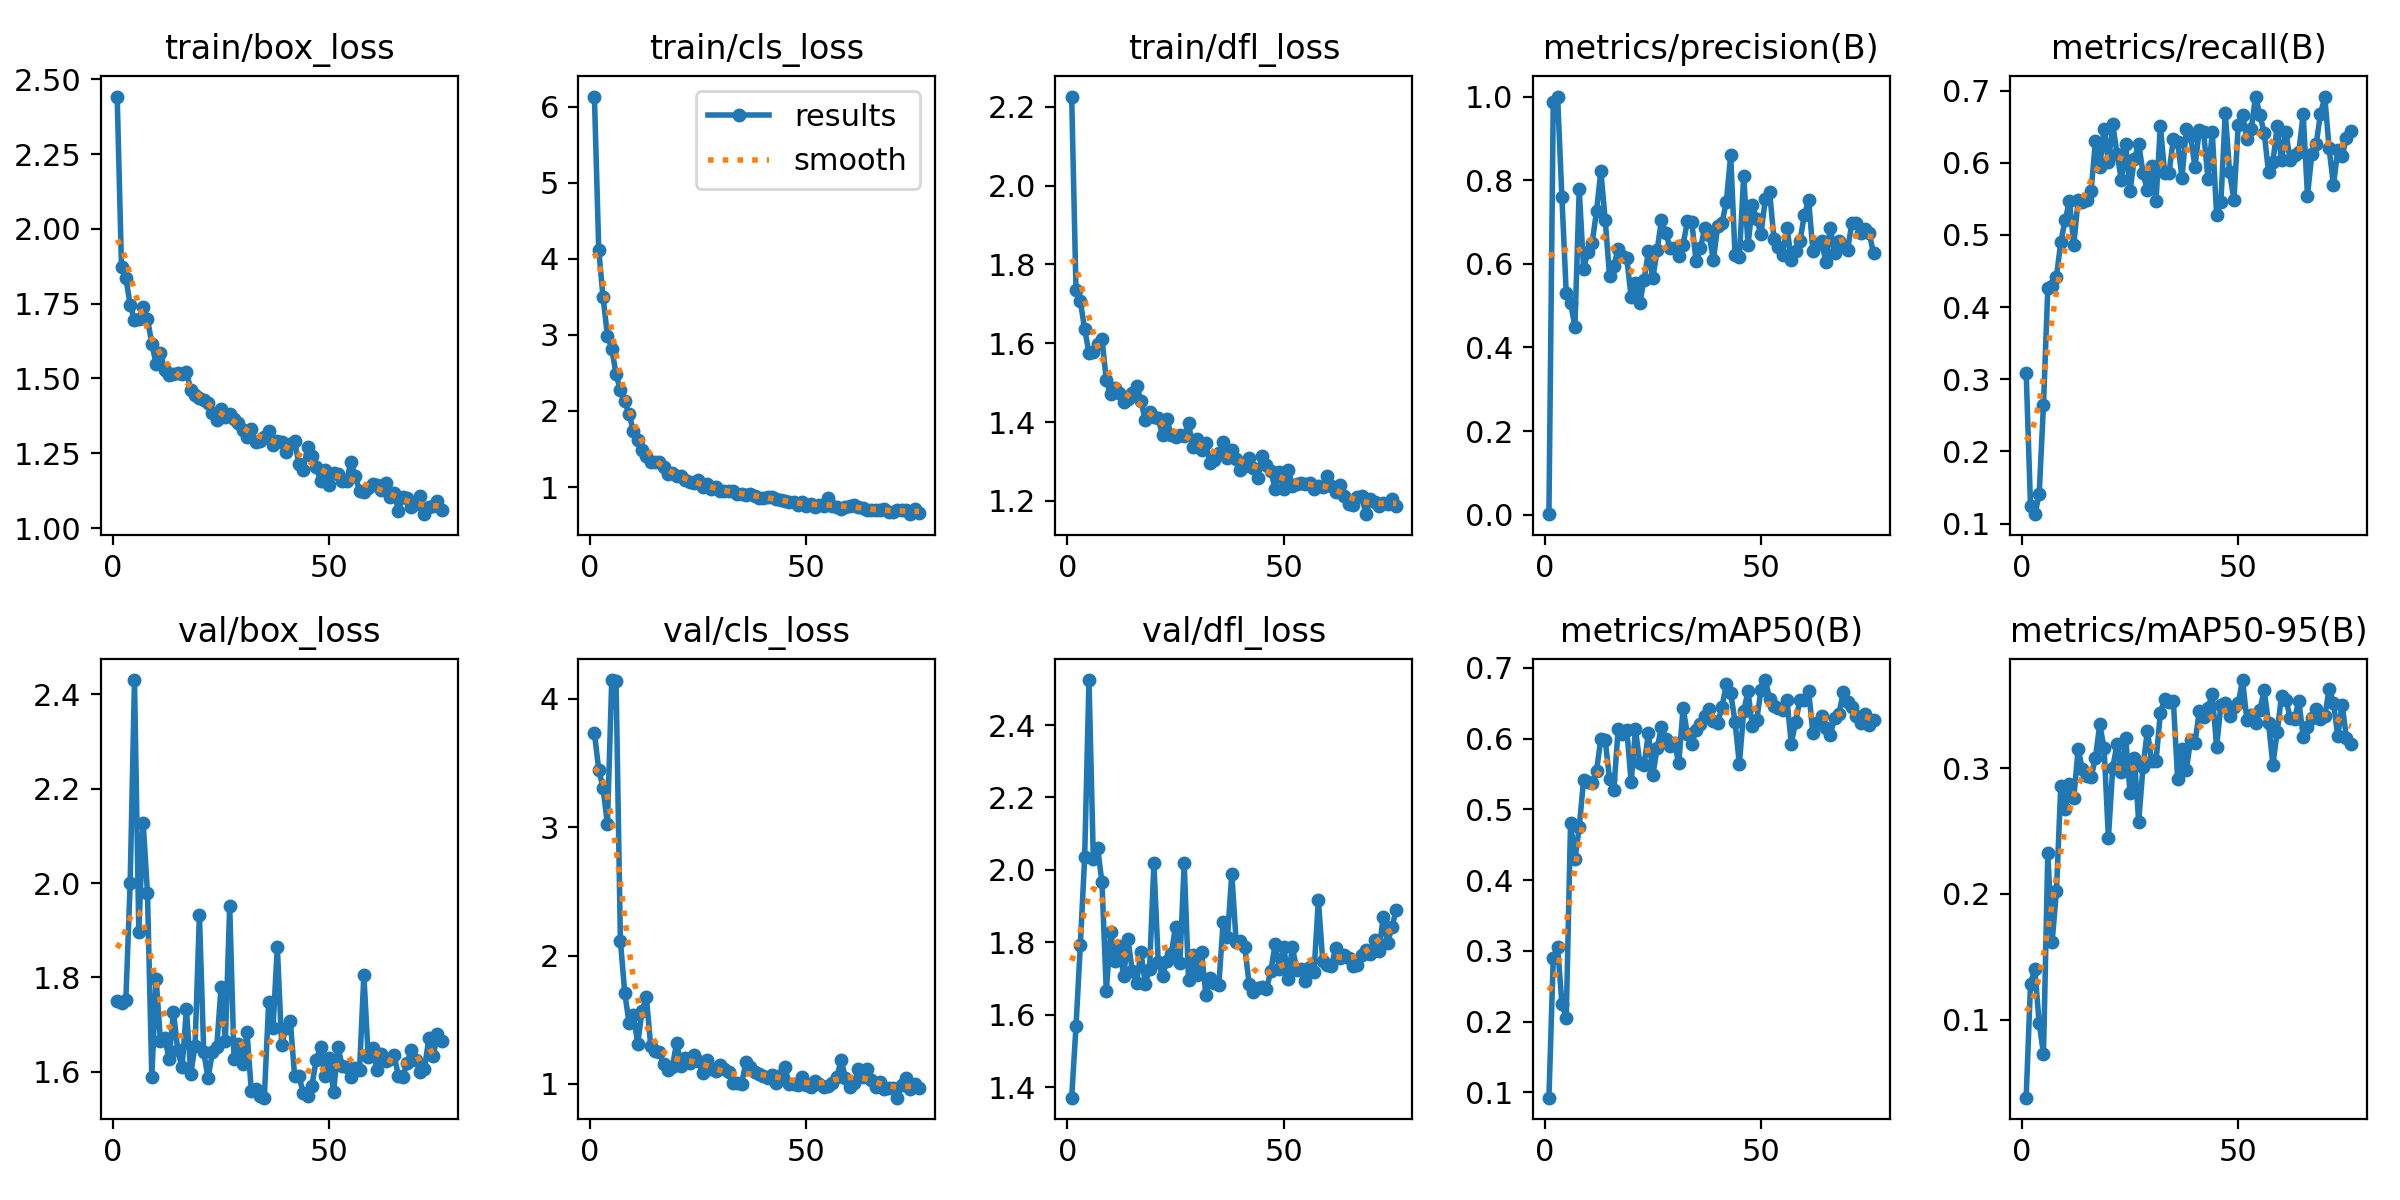

The file beside this chart, header and first rows:
epoch, time, train/box_loss, train/cls_loss, train/dfl_loss, metrics/precision(B), metrics/recall(B), metrics/mAP50(B), metrics/mAP50-95(B), val/box_loss, val/cls_loss, val/dfl_loss, lr/pg0, lr/pg1, lr/pg2
1, 20.76, 2.442, 6.135, 2.226, 0.00119, 0.3088, 0.09256, 0.03793, 1.75, 3.734, 1.371, 0.0003572, 0.0003572, 0.0003572
2, 33.4, 1.873, 4.113, 1.734, 0.9874, 0.1249, 0.2899, 0.1285, 1.746, 3.447, 1.568, 0.0007264, 0.0007264, 0.0007264
3, 44.19, 1.837, 3.495, 1.707, 1, 0.113, 0.3061, 0.1403, 1.752, 3.306, 1.792, 0.001093, 0.001093, 0.001093
4, 54.4, 1.746, 2.991, 1.635, 0.7594, 0.1405, 0.2255, 0.09712, 1.999, 3.022, 2.034, 0.001415, 0.001415, 0.001415
5, 64.77, 1.696, 2.821, 1.576, 0.5296, 0.2647, 0.2053, 0.07296, 2.43, 4.146, 2.524, 0.00141, 0.00141, 0.00141
6, 75.04, 1.698, 2.481, 1.579, 0.5072, 0.4261, 0.4814, 0.2322, 1.896, 4.139, 2.03, 0.001405, 0.001405, 0.001405
7, 85.25, 1.74, 2.273, 1.599, 0.449, 0.4291, 0.4293, 0.162, 2.128, 2.115, 2.06, 0.001401, 0.001401, 0.001401
8, 95.12, 1.699, 2.126, 1.611, 0.7778, 0.442, 0.4745, 0.2024, 1.979, 1.711, 1.966, 0.001396, 0.001396, 0.001396
9, 105.2, 1.616, 1.958, 1.506, 0.5887, 0.4904, 0.5414, 0.2862, 1.589, 1.475, 1.665, 0.001391, 0.001391, 0.001391
10, 115.6, 1.548, 1.74, 1.471, 0.629, 0.5202, 0.5387, 0.2677, 1.796, 1.539, 1.828, 0.001387, 0.001387, 0.001387
11, 125.6, 1.585, 1.622, 1.486, 0.6508, 0.547, 0.5372, 0.2871, 1.666, 1.312, 1.747, 0.001382, 0.001382, 0.001382
12, 135.8, 1.527, 1.485, 1.473, 0.7264, 0.4863, 0.5549, 0.2759, 1.671, 1.57, 1.789, 0.001377, 0.001377, 0.001377
13, 146.2, 1.512, 1.408, 1.451, 0.8219, 0.548, 0.5995, 0.3151, 1.627, 1.675, 1.706, 0.001372, 0.001372, 0.001372
14, 156.6, 1.514, 1.332, 1.457, 0.7053, 0.5449, 0.5983, 0.2989, 1.727, 1.298, 1.808, 0.001368, 0.001368, 0.001368
15, 167.2, 1.52, 1.323, 1.475, 0.5719, 0.5488, 0.5429, 0.2937, 1.646, 1.258, 1.721, 0.001363, 0.001363, 0.001363
16, 178.2, 1.516, 1.328, 1.492, 0.5954, 0.561, 0.5276, 0.2926, 1.61, 1.245, 1.689, 0.001358, 0.001358, 0.001358
17, 189, 1.521, 1.257, 1.455, 0.6356, 0.6297, 0.614, 0.3082, 1.733, 1.152, 1.773, 0.001354, 0.001354, 0.001354
18, 199.6, 1.462, 1.168, 1.404, 0.6198, 0.5941, 0.6072, 0.3348, 1.596, 1.112, 1.685, 0.001349, 0.001349, 0.001349
19, 210.4, 1.444, 1.19, 1.424, 0.6127, 0.6471, 0.612, 0.316, 1.655, 1.131, 1.727, 0.001344, 0.001344, 0.001344
20, 220.6, 1.435, 1.145, 1.412, 0.5194, 0.6005, 0.5382, 0.2446, 1.933, 1.322, 2.018, 0.001339, 0.001339, 0.001339
21, 230.7, 1.429, 1.139, 1.409, 0.5541, 0.6531, 0.613, 0.3003, 1.642, 1.139, 1.746, 0.001335, 0.001335, 0.001335
22, 241.4, 1.419, 1.086, 1.366, 0.5063, 0.6122, 0.5653, 0.3191, 1.586, 1.203, 1.708, 0.00133, 0.00133, 0.00133
23, 252.1, 1.384, 1.068, 1.407, 0.5622, 0.5762, 0.563, 0.2972, 1.641, 1.161, 1.748, 0.001325, 0.001325, 0.001325
24, 262.1, 1.362, 1.056, 1.366, 0.6311, 0.6254, 0.6086, 0.3236, 1.652, 1.228, 1.768, 0.001321, 0.001321, 0.001321
25, 274.8, 1.397, 1.087, 1.362, 0.565, 0.561, 0.5486, 0.2803, 1.779, 1.182, 1.843, 0.001316, 0.001316, 0.001316
26, 289.2, 1.37, 0.9969, 1.368, 0.6325, 0.6057, 0.5862, 0.3078, 1.666, 1.087, 1.743, 0.001311, 0.001311, 0.001311
27, 300.3, 1.381, 1.041, 1.366, 0.7046, 0.6259, 0.6163, 0.2575, 1.952, 1.19, 2.018, 0.001306, 0.001306, 0.001306
28, 311.4, 1.365, 0.9728, 1.397, 0.6734, 0.5858, 0.5995, 0.3013, 1.627, 1.113, 1.697, 0.001302, 0.001302, 0.001302
29, 322.3, 1.352, 1.002, 1.336, 0.637, 0.5617, 0.5899, 0.3298, 1.658, 1.098, 1.764, 0.001297, 0.001297, 0.001297
30, 332.9, 1.326, 0.9451, 1.356, 0.6375, 0.595, 0.5939, 0.3056, 1.616, 1.146, 1.71, 0.001292, 0.001292, 0.001292
31, 343.6, 1.303, 0.9428, 1.329, 0.6178, 0.5466, 0.5651, 0.3056, 1.684, 1.119, 1.773, 0.001288, 0.001288, 0.001288
32, 353.5, 1.333, 0.9474, 1.346, 0.6457, 0.6513, 0.6435, 0.3438, 1.56, 1.09, 1.655, 0.001283, 0.001283, 0.001283
33, 363.6, 1.287, 0.9506, 1.296, 0.702, 0.5852, 0.6061, 0.3554, 1.563, 1.009, 1.701, 0.001278, 0.001278, 0.001278
34, 374.5, 1.292, 0.9017, 1.303, 0.7002, 0.5852, 0.5917, 0.3527, 1.55, 1.005, 1.688, 0.001273, 0.001273, 0.001273
35, 385.8, 1.305, 0.9126, 1.321, 0.6064, 0.6327, 0.6122, 0.3536, 1.545, 0.998, 1.682, 0.001269, 0.001269, 0.001269
36, 397.2, 1.325, 0.893, 1.351, 0.6366, 0.6283, 0.6201, 0.2913, 1.747, 1.171, 1.857, 0.001264, 0.001264, 0.001264
37, 408.4, 1.279, 0.9127, 1.309, 0.6856, 0.579, 0.6325, 0.315, 1.692, 1.128, 1.815, 0.001259, 0.001259, 0.001259
38, 419.6, 1.289, 0.8875, 1.329, 0.6697, 0.6462, 0.6415, 0.2989, 1.865, 1.09, 1.989, 0.001255, 0.001255, 0.001255
39, 431.4, 1.288, 0.8489, 1.307, 0.6092, 0.6366, 0.6253, 0.322, 1.658, 1.079, 1.802, 0.00125, 0.00125, 0.00125
40, 442.5, 1.254, 0.8608, 1.278, 0.6904, 0.5942, 0.6222, 0.3202, 1.693, 1.06, 1.803, 0.001245, 0.001245, 0.001245
41, 454, 1.281, 0.863, 1.289, 0.6974, 0.6452, 0.6453, 0.3454, 1.707, 1.048, 1.787, 0.00124, 0.00124, 0.00124
42, 465.4, 1.292, 0.8668, 1.31, 0.749, 0.6425, 0.6771, 0.341, 1.592, 1.072, 1.685, 0.001236, 0.001236, 0.001236
43, 477.1, 1.212, 0.8428, 1.282, 0.8598, 0.5774, 0.6641, 0.3478, 1.59, 1.006, 1.662, 0.001231, 0.001231, 0.001231
44, 488.1, 1.195, 0.8306, 1.258, 0.6211, 0.6428, 0.6238, 0.3588, 1.554, 1.067, 1.675, 0.001226, 0.001226, 0.001226
45, 498.9, 1.269, 0.8191, 1.313, 0.6152, 0.5282, 0.5641, 0.3168, 1.549, 1.128, 1.675, 0.001222, 0.001222, 0.001222
46, 511.7, 1.24, 0.8048, 1.291, 0.8104, 0.5461, 0.6387, 0.3504, 1.571, 1.001, 1.671, 0.001217, 0.001217, 0.001217
47, 522, 1.205, 0.7966, 1.277, 0.6445, 0.6693, 0.6671, 0.3515, 1.626, 0.9977, 1.719, 0.001212, 0.001212, 0.001212
48, 532, 1.156, 0.761, 1.231, 0.7404, 0.5868, 0.6172, 0.3413, 1.653, 0.9885, 1.794, 0.001207, 0.001207, 0.001207
49, 542.9, 1.195, 0.7991, 1.274, 0.7061, 0.5484, 0.6259, 0.349, 1.592, 1.055, 1.725, 0.001203, 0.001203, 0.001203
50, 554, 1.142, 0.7557, 1.23, 0.6719, 0.6526, 0.6686, 0.352, 1.629, 0.9952, 1.788, 0.001198, 0.001198, 0.001198
51, 565.4, 1.184, 0.7753, 1.28, 0.755, 0.6659, 0.6828, 0.3701, 1.557, 0.9775, 1.699, 0.001193, 0.001193, 0.001193
52, 577.3, 1.179, 0.7427, 1.239, 0.7708, 0.6335, 0.6559, 0.338, 1.652, 1.026, 1.787, 0.001189, 0.001189, 0.001189
53, 588.7, 1.158, 0.7644, 1.242, 0.6594, 0.6471, 0.6467, 0.3423, 1.613, 0.9955, 1.724, 0.001184, 0.001184, 0.001184
54, 599.5, 1.157, 0.7527, 1.245, 0.641, 0.6917, 0.6436, 0.3358, 1.611, 0.9731, 1.725, 0.001179, 0.001179, 0.001179
55, 610, 1.221, 0.8576, 1.244, 0.6207, 0.6662, 0.6404, 0.3466, 1.589, 0.9805, 1.692, 0.001174, 0.001174, 0.001174
56, 620.2, 1.173, 0.7479, 1.245, 0.6867, 0.6415, 0.654, 0.3618, 1.608, 1.003, 1.732, 0.00117, 0.00117, 0.00117
57, 630.9, 1.125, 0.736, 1.229, 0.6102, 0.5866, 0.593, 0.3357, 1.604, 1.052, 1.717, 0.001165, 0.001165, 0.001165
58, 641.4, 1.122, 0.7139, 1.237, 0.6318, 0.6005, 0.6236, 0.3026, 1.806, 1.184, 1.918, 0.00116, 0.00116, 0.00116
59, 652, 1.133, 0.7435, 1.236, 0.6538, 0.6509, 0.6548, 0.3288, 1.632, 1.049, 1.749, 0.001155, 0.001155, 0.001155
60, 662.6, 1.146, 0.7495, 1.264, 0.7158, 0.6035, 0.6539, 0.3577, 1.65, 0.9794, 1.738, 0.001151, 0.001151, 0.001151
... 16 more rows
